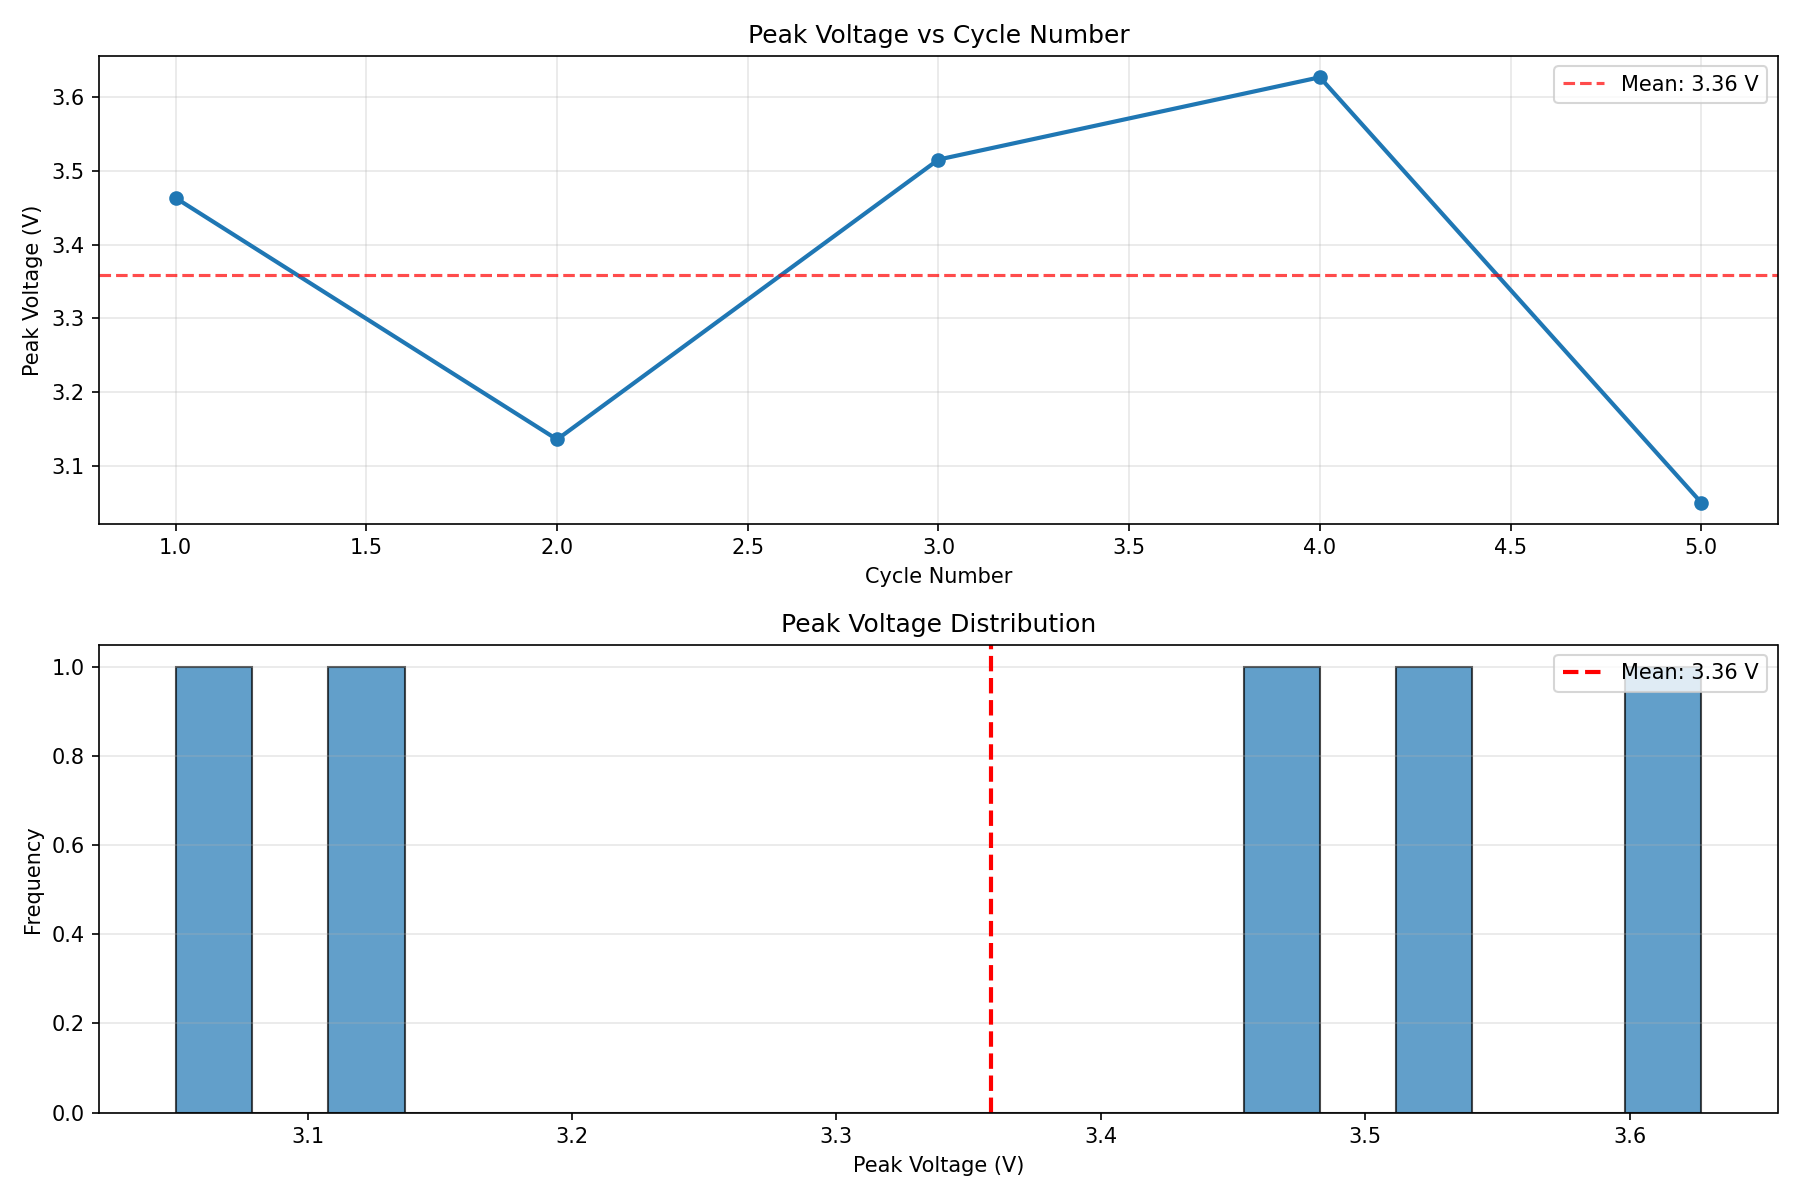

Values plotted in this chart, from the file beside it:
Cycle, Peak_Voltage_V
1, 3.463
2, 3.136
3, 3.515
4, 3.627
5, 3.05
